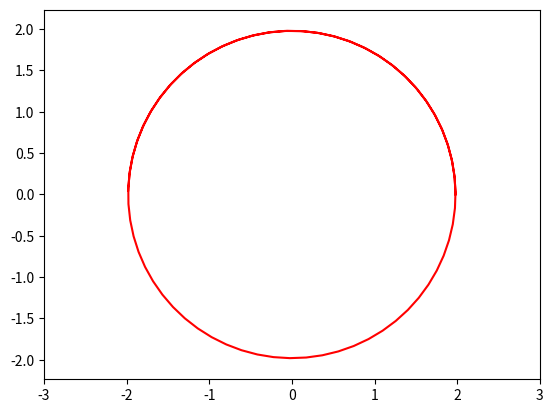

Write the Python code that produced this figure.
from matplotlib.animation import FuncAnimation
import matplotlib.pyplot as plt 
import numpy as np 

def circle_move(R, time):
    R = 0.02 * time
    alpha = np.arange(0, 3*np.pi, 0.1)
    x = R*np.cos(alpha)
    y = R*np.sin(alpha)
    return x, y

def animate(i):
    ball.set_data(circle_move(R=0.5, time = i))

if __name__ == '__main__':
    fig, ax = plt.subplots()
    ball, = plt.plot([], [], '-', color='r', label ='Ball')

    edge = 3
    plt.axis('equal')
    ax.set_xlim(-edge, edge)
    ax.set_ylim(-edge, edge)

    ani = FuncAnimation(fig,
                        animate,
                        frames=100,
                        interval=30
                        )
    
    ani.save('animation_task2.gif')
